Dataset: images (GitHub, Samouil16/Speech_Pathology_Classification). Classes: high, low, medium, very low.

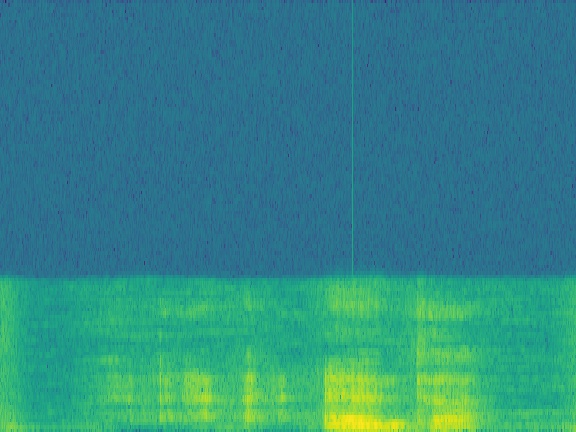
Label: medium

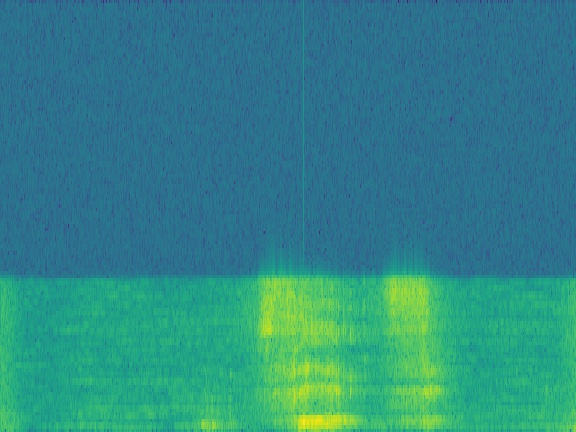
Label: low

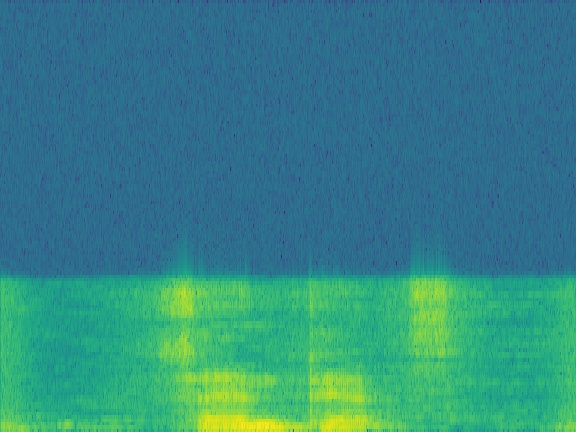
Label: medium

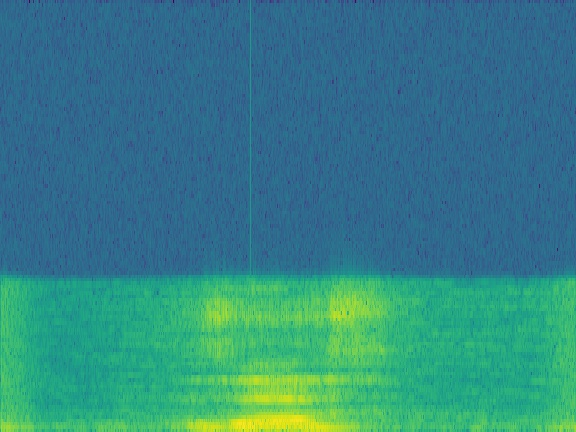
Label: medium

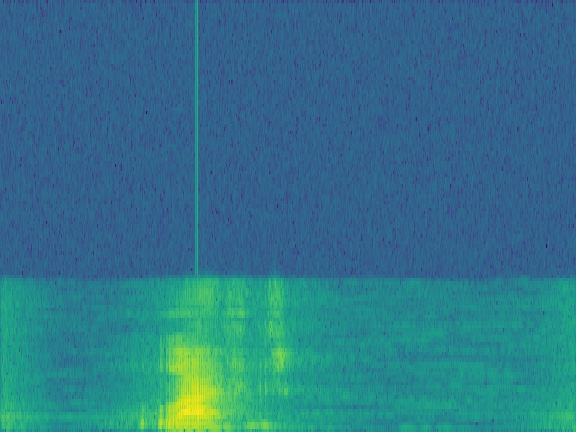
Label: high

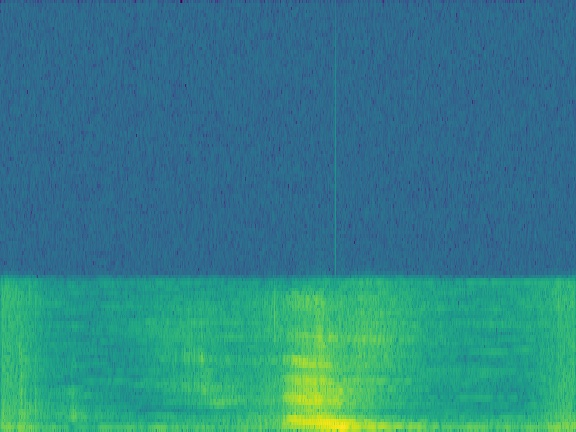
Label: very low
